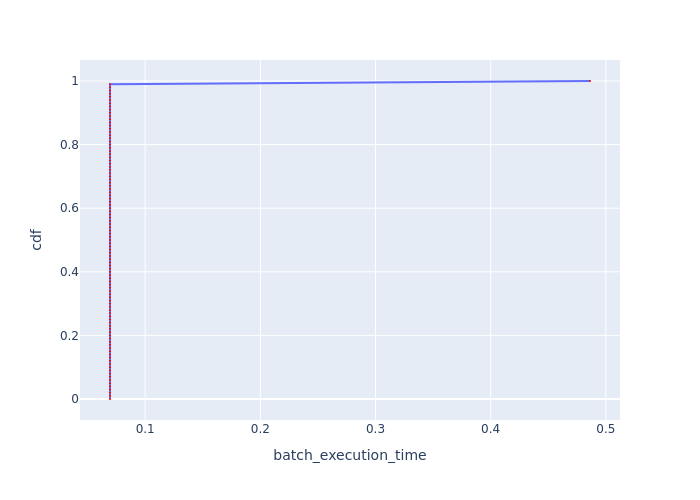

The file beside this chart, header and first rows:
, cdf, batch_execution_time
0, 0.0, 0.06946
1, 0.01, 0.06946
2, 0.02, 0.06946
3, 0.03, 0.06946
4, 0.04, 0.06946
5, 0.05, 0.06946
6, 0.06, 0.06946
7, 0.07, 0.06946
8, 0.08, 0.06946
9, 0.09, 0.06946
10, 0.1, 0.06946
11, 0.11, 0.06946
12, 0.12, 0.06946
13, 0.13, 0.06946
14, 0.14, 0.06946
15, 0.15, 0.06946
16, 0.16, 0.06946
17, 0.17, 0.06946
18, 0.18, 0.06946
19, 0.19, 0.06946
20, 0.2, 0.06946
21, 0.21, 0.06946
22, 0.22, 0.06946
23, 0.23, 0.06946
24, 0.24, 0.06946
25, 0.25, 0.06946
26, 0.26, 0.06946
27, 0.27, 0.06946
28, 0.28, 0.06946
29, 0.29, 0.06946
30, 0.3, 0.06946
31, 0.31, 0.06946
32, 0.32, 0.06946
33, 0.33, 0.06946
34, 0.34, 0.06946
35, 0.35, 0.06946
36, 0.36, 0.06946
37, 0.37, 0.06946
38, 0.38, 0.06946
39, 0.39, 0.06946
40, 0.4, 0.06946
41, 0.41, 0.06946
42, 0.42, 0.06946
43, 0.43, 0.06946
44, 0.44, 0.06946
45, 0.45, 0.06946
46, 0.46, 0.06946
47, 0.47, 0.06946
48, 0.48, 0.06946
49, 0.49, 0.06946
50, 0.5, 0.06946
51, 0.51, 0.06946
52, 0.52, 0.06946
53, 0.53, 0.06946
54, 0.54, 0.06946
55, 0.55, 0.06946
56, 0.56, 0.06946
57, 0.57, 0.06946
58, 0.58, 0.06946
59, 0.59, 0.06946
... 41 more rows
